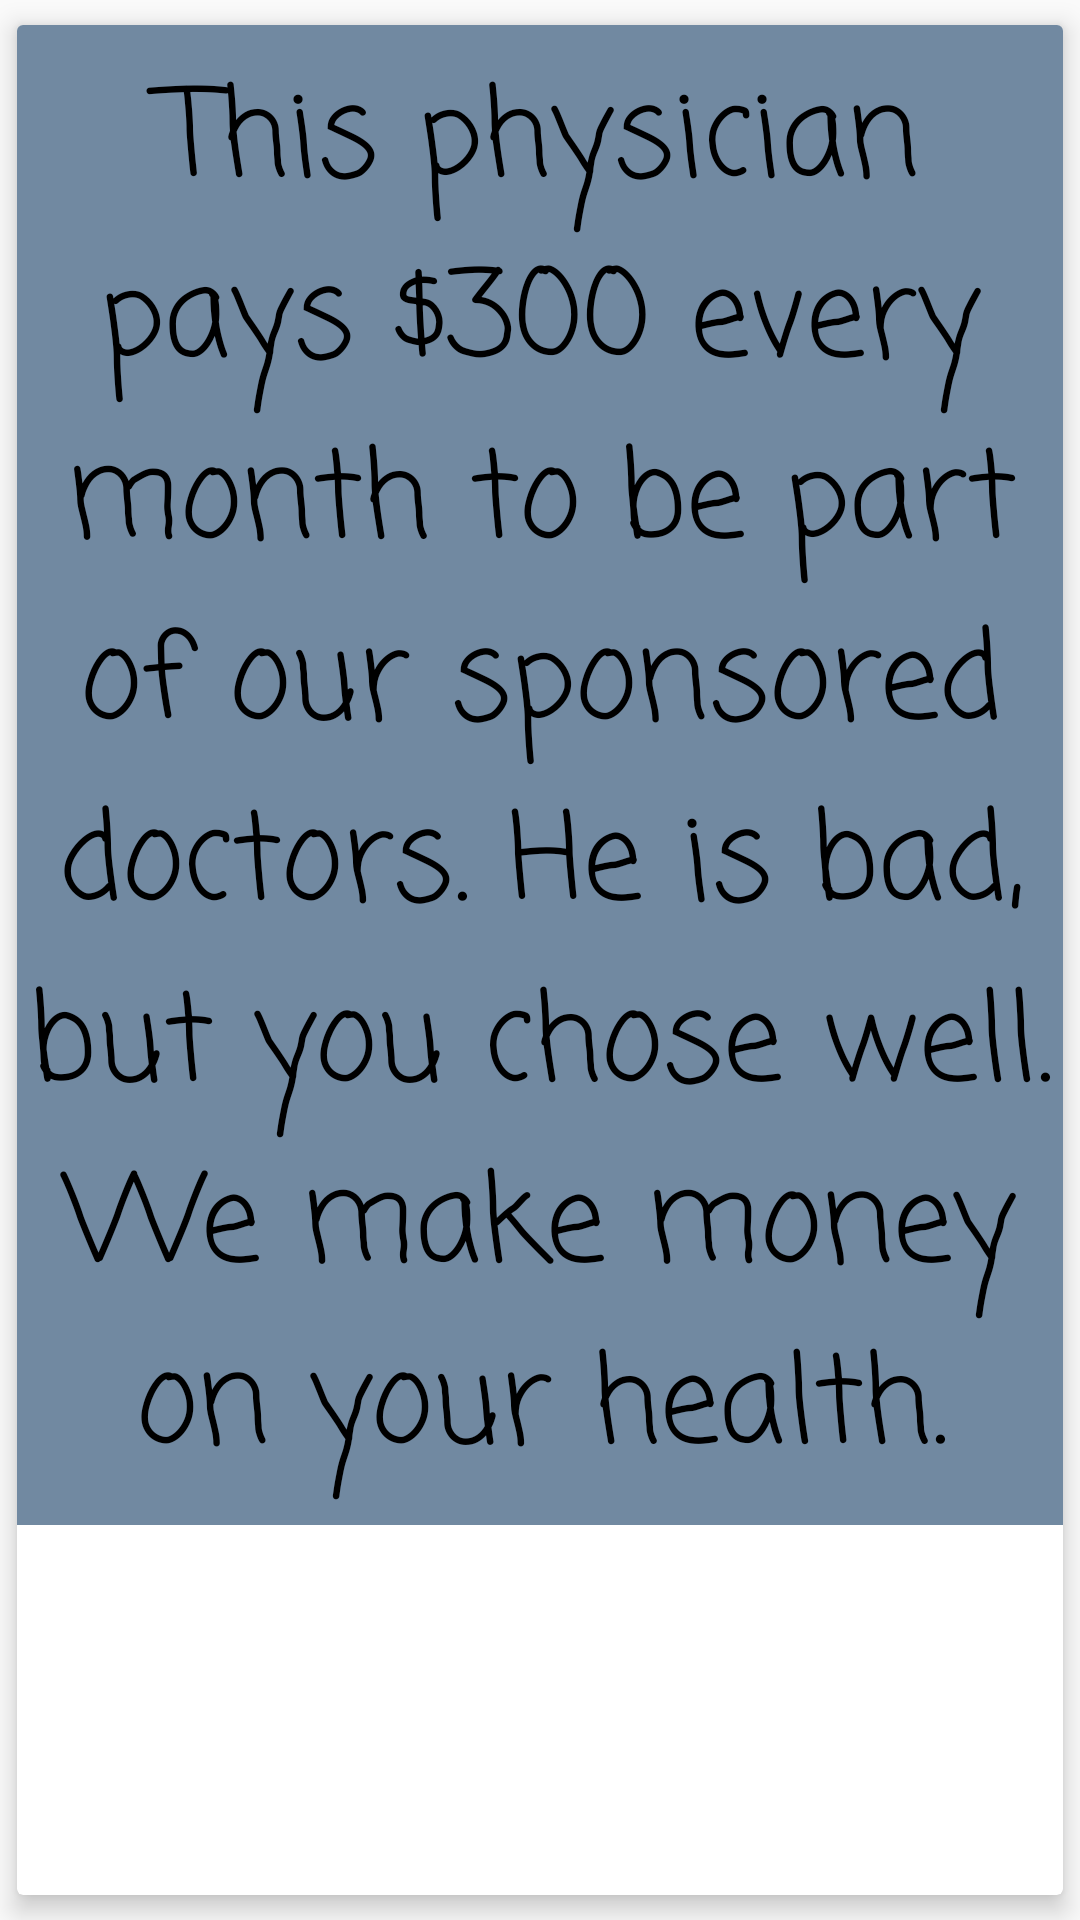

Android layout source for this screen:
<!-- AndroidManifest.xml: application theme AppTheme -->
<!-- res/layout/result_card.xml -->
<?xml version="1.0" encoding="utf-8"?>
<android.support.v7.widget.CardView xmlns:android="http://schemas.android.com/apk/res/android"
    xmlns:app="http://schemas.android.com/apk/res-auto"
    android:id="@+id/resultCard"
    android:layout_width="match_parent"
    android:layout_height="wrap_content"
    app:cardElevation="5dp"
    app:cardUseCompatPadding="true">

    <RelativeLayout
        android:id="@+id/relative_container"
        android:layout_width="match_parent"
        android:layout_height="500dp"
        android:gravity="center"
        android:orientation="vertical">

        <LinearLayout
            android:id="@+id/linear_layout"
            android:layout_width="match_parent"
            android:layout_height="match_parent"
            android:orientation="vertical"
            android:gravity="center"
            android:background="@color/colorCard">


            <TextView
                android:id="@+id/tvName"
                android:layout_width="match_parent"
                android:layout_height="wrap_content"
                android:layout_centerVertical="true"
                android:fontFamily="casual"
                android:text="@string/finalResult"
                android:textAlignment="center"
                android:textColor="#000"
                android:textSize="40sp"
                android:typeface="serif" />


        </LinearLayout>
    </RelativeLayout>
</android.support.v7.widget.CardView>
<!-- resources referenced by this layout -->
<resources>
  <color name="colorCard">#7189a1</color>
  <string name="finalResult">This physician pays $300 every month to be part of our sponsored doctors.
          He is bad, but you chose well. We make money on your health.</string>
  <style name="AppTheme" parent="Theme.AppCompat.Light.NoActionBar">
          
          <item name="colorPrimary">@color/colorPrimary</item>
          <item name="colorPrimaryDark">@color/colorCard</item>
          <item name="colorAccent">@color/colorAccent</item>
      </style>
  <color name="colorPrimary">#008577</color>
  <color name="colorAccent">#D81B60</color>
</resources>
